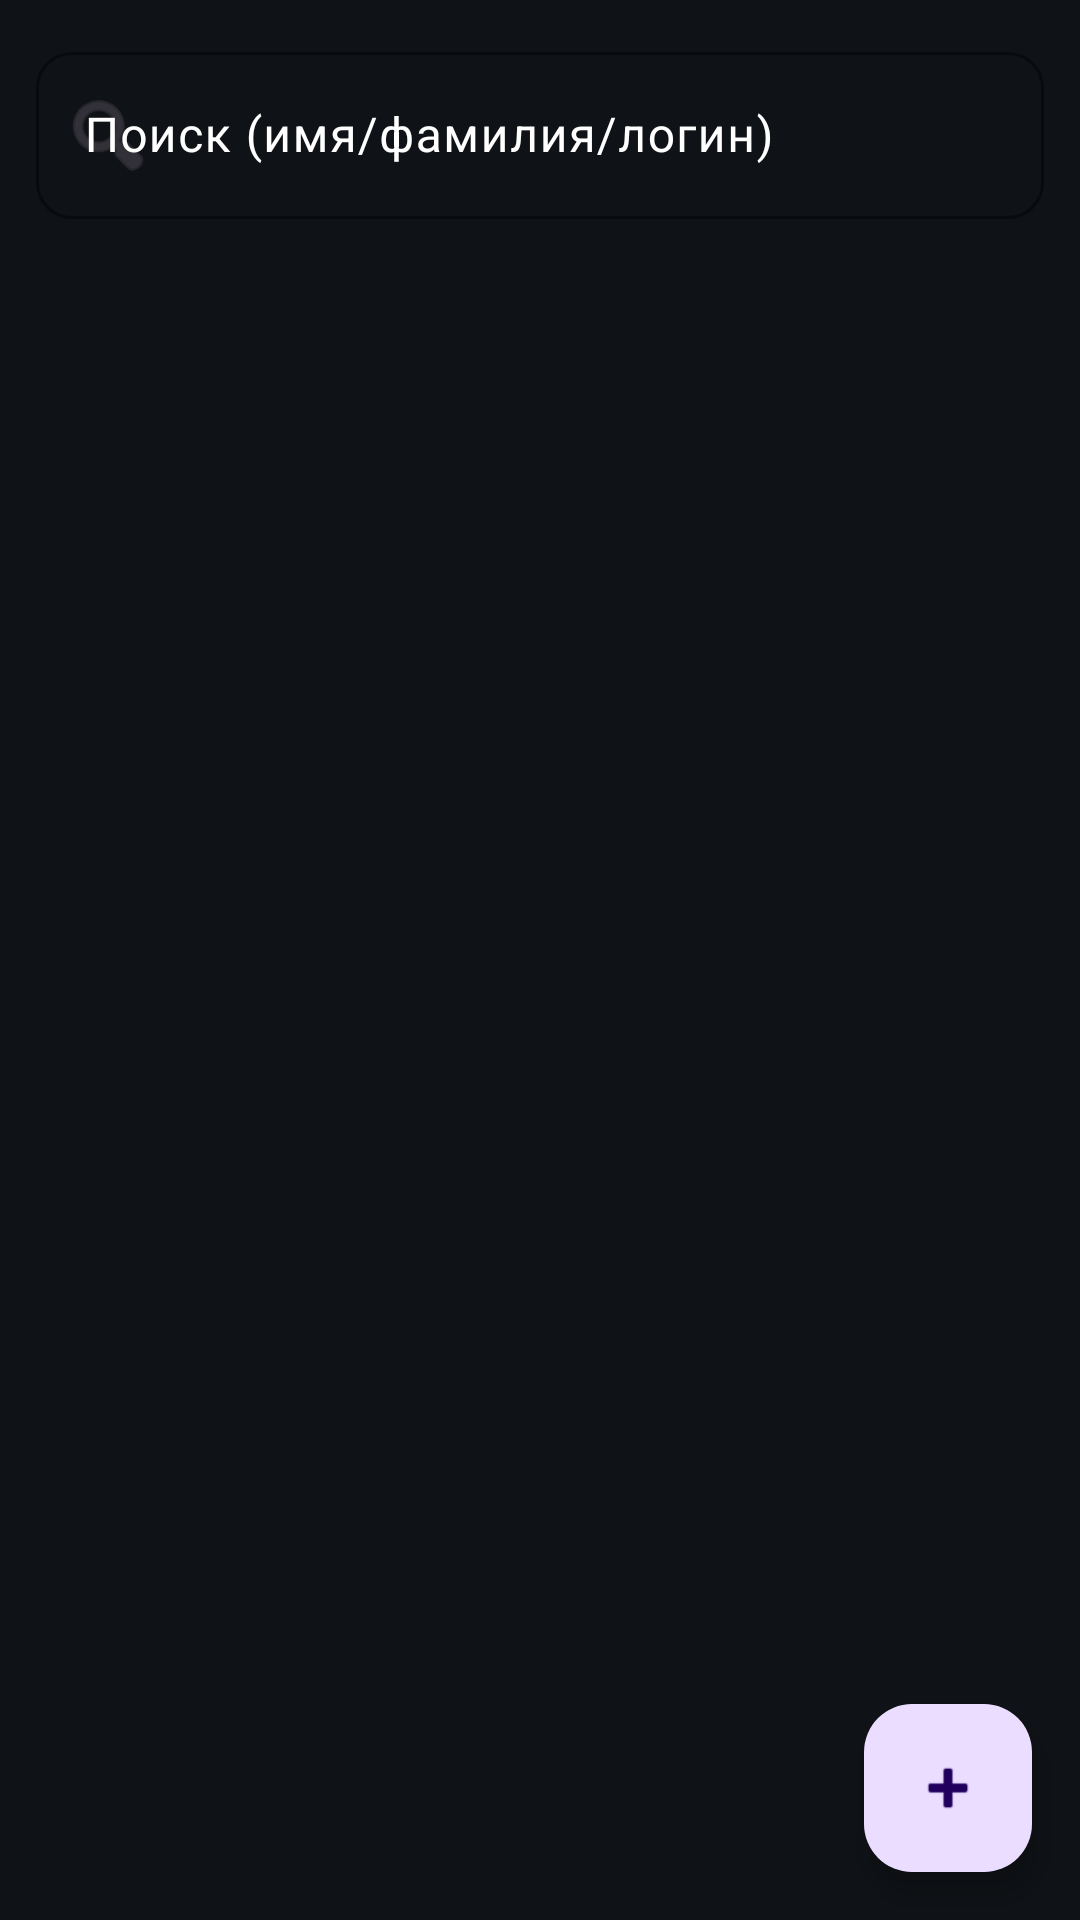

Android layout source for this screen:
<!-- AndroidManifest.xml: application theme Theme.CRM -->
<!-- res/layout/activity_employees.xml -->
<?xml version="1.0" encoding="utf-8"?>
<androidx.coordinatorlayout.widget.CoordinatorLayout
    xmlns:android="http://schemas.android.com/apk/res/android"
    xmlns:app="http://schemas.android.com/apk/res-auto"
    android:layout_width="match_parent"
    android:layout_height="match_parent">

    <LinearLayout
        android:id="@+id/content"
        android:orientation="vertical"
        android:padding="12dp"
        android:layout_width="match_parent"
        android:layout_height="match_parent">

        <com.google.android.material.textfield.TextInputLayout
            style="?attr/textInputStyle"
            android:layout_width="match_parent"
            android:layout_height="wrap_content"
            android:hint="Поиск (имя/фамилия/логин)"
            app:startIconDrawable="@android:drawable/ic_menu_search"
            app:hintTextColor="?attr/colorOnSurface">

            <com.google.android.material.textfield.TextInputEditText
                android:id="@+id/etSearch"
                style="?attr/editTextStyle"
                android:layout_width="match_parent"
                android:layout_height="wrap_content"
                android:imeOptions="actionSearch"
                android:inputType="text"
                android:textColor="?attr/colorOnSurface"
                android:textColorHint="?attr/colorOnSurface"/>
        </com.google.android.material.textfield.TextInputLayout>

        <androidx.recyclerview.widget.RecyclerView
            android:id="@+id/rvEmployees"
            android:layout_width="match_parent"
            android:layout_height="0dp"
            android:layout_weight="1"
            android:paddingTop="8dp"
            android:clipToPadding="false"/>
    </LinearLayout>

    <com.google.android.material.floatingactionbutton.FloatingActionButton
        android:id="@+id/fabAdd"
        android:layout_width="wrap_content"
        android:layout_height="wrap_content"
        android:contentDescription="@string/add"
        android:layout_margin="16dp"
        app:srcCompat="@android:drawable/ic_input_add"
        app:layout_anchor="@id/content"
        app:layout_anchorGravity="bottom|end"/>
</androidx.coordinatorlayout.widget.CoordinatorLayout>
<!-- resources referenced by this layout -->
<resources>
  <string name="add">Добавить</string>
  <style name="Theme.CRM" parent="Base.Theme.CRM" />
  <color name="md_primary">#6E7BF2</color>
  <color name="md_on_primary">#FFFFFF</color>
  <color name="md_secondary">#3A3F4B</color>
  <color name="md_on_secondary">#E6EAF1</color>
  <color name="md_bg">#0F1216</color>
  <color name="md_surface">#151922</color>
  <color name="md_outline">#2B2F3A</color>
  <style name="Btn.Filled" parent="Widget.Material3.Button">
          <item name="android:minHeight">48dp</item>
          <item name="android:textAllCaps">false</item>
          <item name="android:textColor">@android:color/white</item>
      </style>
  <style name="Btn.Outlined" parent="Widget.Material3.Button.OutlinedButton">
          <item name="android:minHeight">48dp</item>
          <item name="android:textAllCaps">false</item>
          <item name="android:textColor">@android:color/white</item>
      </style>
  <style name="TextInput.Outlined" parent="Widget.Material3.TextInputLayout.OutlinedBox">
          <item name="boxBackgroundMode">outline</item>
          <item name="boxBackgroundColor">@android:color/transparent</item>
          <item name="boxStrokeColor">@color/md_outline</item>
          <item name="boxStrokeWidth">1dp</item>
          <item name="boxStrokeWidthFocused">2dp</item>
          <item name="hintTextColor">@android:color/white</item>
          <item name="android:textColorHint">@android:color/white</item>
          <item name="boxCornerRadiusTopStart">12dp</item>
          <item name="boxCornerRadiusTopEnd">12dp</item>
          <item name="boxCornerRadiusBottomStart">12dp</item>
          <item name="boxCornerRadiusBottomEnd">12dp</item>
      </style>
  <style name="EditText.CRM" parent="Widget.AppCompat.EditText">
          <item name="android:textColor">@android:color/white</item>
          <item name="android:textColorHint">@android:color/white</item>
          <item name="android:background">@null</item>
          <item name="android:backgroundTint">@android:color/transparent</item>
          <item name="android:textCursorDrawable">@null</item>
      </style>
  <style name="ThemeOverlay.CRM.Dialog" parent="ThemeOverlay.Material3.MaterialAlertDialog">
          <item name="colorSurface">@color/md_surface_dialog</item>
          <item name="colorOnSurface">@color/md_on_surface_dialog</item>
          <item name="textInputStyle">@style/TextInput.Outlined.Dialog</item>
          <item name="editTextStyle">@style/EditText.CRM.Dialog</item>
          <item name="textAppearanceBodyMedium">@style/Dialog.Text</item>
          <item name="textAppearanceHeadlineSmall">@style/Dialog.Title</item>
      </style>
  <color name="md_surface_dialog">#F3EDF7</color>
  <color name="md_on_surface_dialog">#1A1A1A</color>
  <style name="EditText.CRM.Dialog" parent="Widget.AppCompat.EditText">
          <item name="android:textColor">@color/md_on_surface_dialog</item>
          <item name="android:textColorHint">@color/md_on_surface_dialog</item>
          <item name="android:background">@null</item>
          <item name="android:backgroundTint">@android:color/transparent</item>
          <item name="android:textCursorDrawable">@null</item>
      </style>
  <style name="Dialog.Text" parent="TextAppearance.Material3.BodyMedium">
          <item name="android:textColor">@color/md_on_surface_dialog</item>
      </style>
  <style name="Dialog.Title" parent="TextAppearance.Material3.HeadlineSmall">
          <item name="android:textColor">@color/md_on_surface_dialog</item>
      </style>
</resources>
